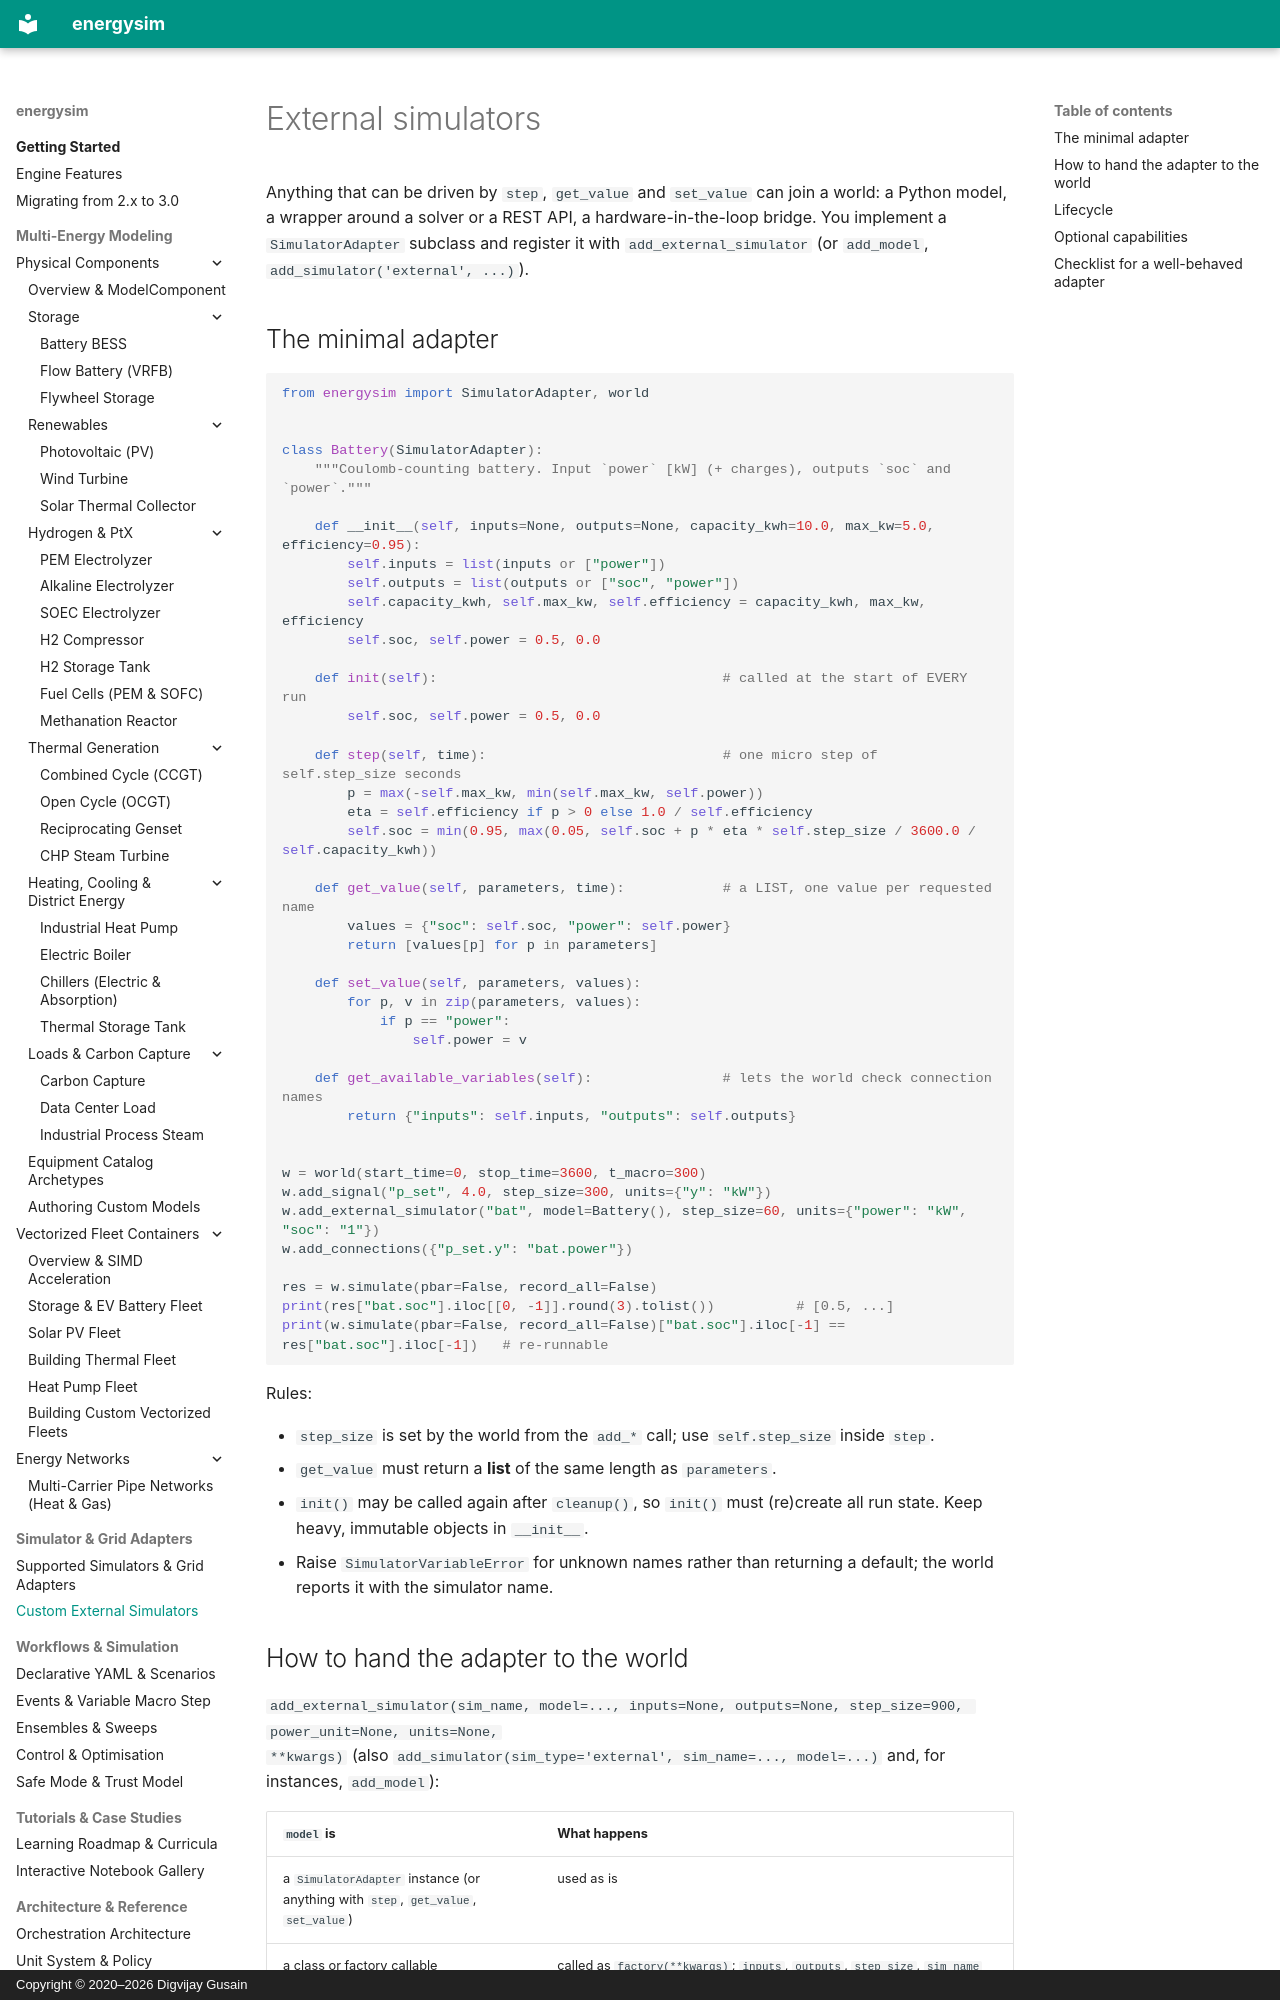

repository: dgusain1/energysim · page: external-simulators/index.html · generator: mkdocs · copyright: Copyright © 2020–2026 Digvijay Gusain

# External simulators

Anything that can be driven by `step`, `get_value` and `set_value` can join a world: a Python model, a wrapper around
a solver or a REST API, a hardware-in-the-loop bridge. You implement a `SimulatorAdapter` subclass and register it with
`add_external_simulator` (or `add_model`, `add_simulator('external', ...)`).

## The minimal adapter

```python
from energysim import SimulatorAdapter, world


class Battery(SimulatorAdapter):
    """Coulomb-counting battery. Input `power` [kW] (+ charges), outputs `soc` and `power`."""

    def __init__(self, inputs=None, outputs=None, capacity_kwh=10.0, max_kw=5.0, efficiency=0.95):
        self.inputs = list(inputs or ["power"])
        self.outputs = list(outputs or ["soc", "power"])
        self.capacity_kwh, self.max_kw, self.efficiency = capacity_kwh, max_kw, efficiency
        self.soc, self.power = 0.5, 0.0

    def init(self):                                   # called at the start of EVERY run
        self.soc, self.power = 0.5, 0.0

    def step(self, time):                             # one micro step of self.step_size seconds
        p = max(-self.max_kw, min(self.max_kw, self.power))
        eta = self.efficiency if p > 0 else 1.0 / self.efficiency
        self.soc = min(0.95, max(0.05, self.soc + p * eta * self.step_size / 3600.0 / self.capacity_kwh))

    def get_value(self, parameters, time):            # a LIST, one value per requested name
        values = {"soc": self.soc, "power": self.power}
        return [values[p] for p in parameters]

    def set_value(self, parameters, values):
        for p, v in zip(parameters, values):
            if p == "power":
                self.power = v

    def get_available_variables(self):                # lets the world check connection names
        return {"inputs": self.inputs, "outputs": self.outputs}


w = world(start_time=0, stop_time=3600, t_macro=300)
w.add_signal("p_set", 4.0, step_size=300, units={"y": "kW"})
w.add_external_simulator("bat", model=Battery(), step_size=60, units={"power": "kW", "soc": "1"})
w.add_connections({"p_set.y": "bat.power"})

res = w.simulate(pbar=False, record_all=False)
print(res["bat.soc"].iloc[[0, -1]].round(3).tolist())          # [0.5, ...]
print(w.simulate(pbar=False, record_all=False)["bat.soc"].iloc[-1] == res["bat.soc"].iloc[-1])   # re-runnable
```

Rules:

* `step_size` is set by the world from the `add_*` call; use `self.step_size` inside `step`.
* `get_value` must return a **list** of the same length as `parameters`.
* `init()` may be called again after `cleanup()`, so `init()` must (re)create all run state. Keep heavy, immutable
  objects in `__init__`.
* Raise `SimulatorVariableError` for unknown names rather than returning a default; the world reports it with the
  simulator name.
